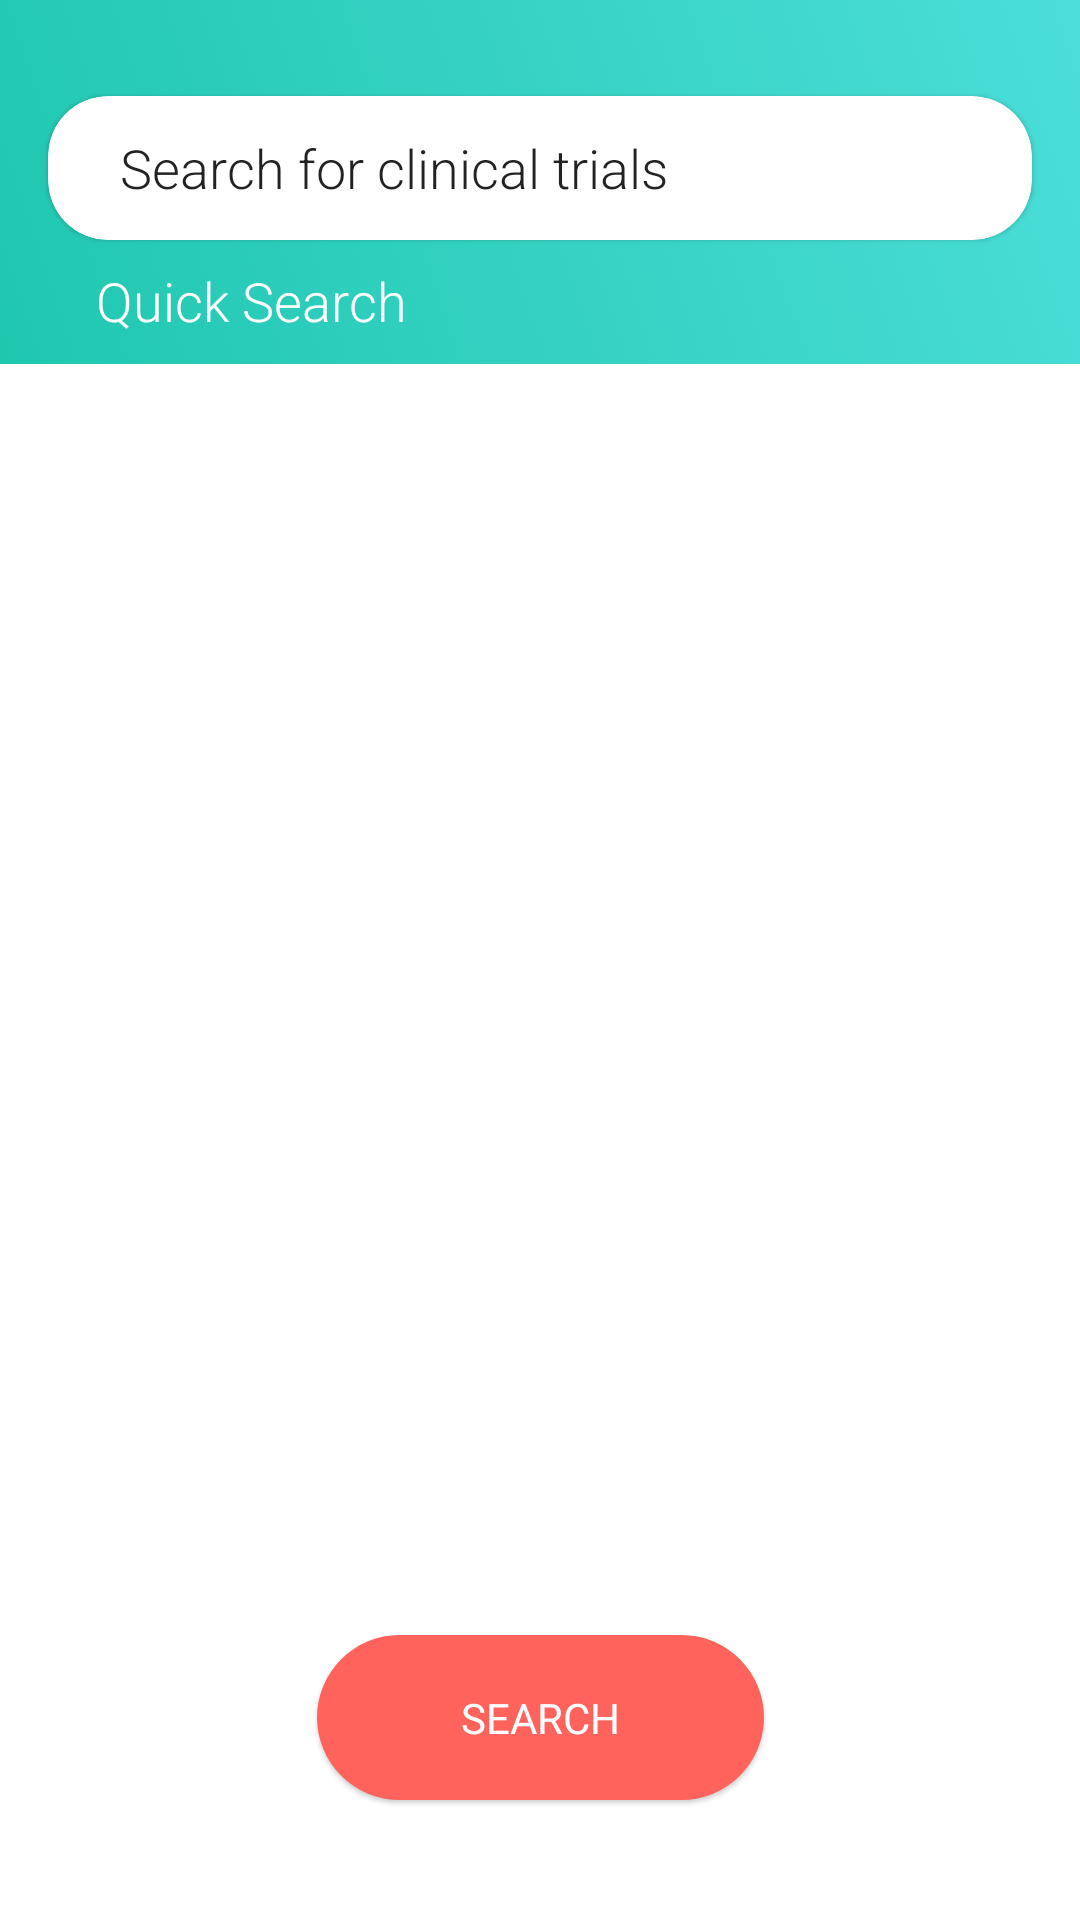

Here is an Android app screen rendered from its layout file. Give the layout XML and the strings, colors and styles it references.
<!-- AndroidManifest.xml: application theme AppTheme -->
<!-- res/layout/fragment_search.xml -->
<?xml version="1.0" encoding="utf-8"?>
<androidx.constraintlayout.motion.widget.MotionLayout
        xmlns:android="http://schemas.android.com/apk/res/android"
        xmlns:app="http://schemas.android.com/apk/res-auto"
        android:id="@+id/motionLayout"
        app:layoutDescription="@xml/research_fragment_scene_01"
        android:layout_width="match_parent"
        android:layout_height="match_parent">

    <View
            android:id="@+id/collapsing_background"
            android:layout_width="0dp"
            android:layout_height="0dp"
            app:layout_constraintStart_toStartOf="parent"
            app:layout_constraintEnd_toEndOf="parent"
            app:layout_constraintTop_toTopOf="parent"
            app:layout_constraintBottom_toBottomOf="@+id/expanded_background_guide"
            android:background="@drawable/background_main_gradient"
            android:focusedByDefault="true"
            android:focusableInTouchMode="true"/>

    <View
            android:id="@+id/expanded_background_guide"
            android:layout_width="0dp"
            android:layout_height="1dp"
            app:layout_constraintStart_toStartOf="parent"
            app:layout_constraintEnd_toEndOf="parent"
            app:layout_constraintTop_toBottomOf="@+id/search_tv_results_title"
            android:background="@android:color/white"
            android:visibility="invisible"
            android:layout_marginTop="8dp"/>

    <com.google.android.material.card.MaterialCardView
            android:id="@+id/search_value_parent"
            android:layout_width="0dp"
            android:layout_height="48dp"
            app:cardCornerRadius="24dp"
            app:layout_constraintStart_toStartOf="parent"
            app:layout_constraintTop_toTopOf="parent"
            app:layout_constraintEnd_toEndOf="parent"
            android:layout_marginTop="32dp"
            android:layout_marginStart="16dp"
            android:layout_marginEnd="16dp">

        <EditText
                android:id="@+id/search_et_value"
                android:layout_width="match_parent"
                android:layout_height="match_parent"
                android:paddingStart="16dp"
                android:hint="Search for clinical trials"
                android:textColorHint="@android:color/black"
                android:alpha="0.87"
                android:elevation="2dp"
                android:background="@android:color/transparent"
                android:layout_marginStart="8dp"
                android:fontFamily="sans-serif-light"/>

    </com.google.android.material.card.MaterialCardView>

    <TextView
            android:id="@+id/search_tv_results_title"
            android:layout_width="0dp"
            android:layout_height="wrap_content"
            app:layout_constraintStart_toStartOf="parent"
            app:layout_constraintTop_toBottomOf="@+id/search_value_parent"
            android:layout_marginTop="8dp"
            android:layout_marginStart="32dp"
            app:layout_constraintEnd_toEndOf="parent"
            android:text="@string/search_status_quick_search"
            android:textColor="@android:color/white"
            android:textSize="18sp"
            android:fontFamily="sans-serif-light"/>

    <androidx.recyclerview.widget.RecyclerView
            android:id="@+id/search_rv_quick_search"
            android:layout_width="0dp"
            android:layout_height="0dp"
            app:layout_constraintStart_toStartOf="parent"
            app:layout_constraintEnd_toEndOf="parent"
            app:layout_constraintTop_toBottomOf="@+id/expanded_background_guide"
            app:layout_constraintBottom_toBottomOf="parent"/>

    <com.airbnb.lottie.LottieAnimationView
            android:id="@+id/search_lottie_searching"
            android:layout_width="0dp"
            android:layout_height="0dp"
            app:layout_constraintStart_toStartOf="parent"
            app:layout_constraintEnd_toEndOf="parent"
            app:layout_constraintTop_toBottomOf="@+id/expanded_background_guide"
            app:layout_constraintBottom_toBottomOf="parent"
            app:lottie_autoPlay="true"
            app:lottie_loop="true"
            app:lottie_fileName="searching_lottie.json"
            android:visibility="gone"/>

    <com.google.android.material.button.MaterialButton
            android:id="@+id/search_btn"
            style="@style/AppTheme.RoundedCornerMaterialButton"
            android:layout_width="wrap_content"
            android:layout_height="56dp"
            app:layout_constraintStart_toStartOf="parent"
            app:layout_constraintEnd_toEndOf="parent"
            app:layout_constraintBottom_toBottomOf="parent"
            android:layout_marginBottom="48dp"
            android:text="Search"
            android:paddingTop="12dp"
            android:paddingBottom="12dp"
            android:paddingStart="48dp"
            android:paddingEnd="48dp"
            android:textColor="@android:color/white"
            app:cornerRadius="20dp"
            android:elevation="1dp"
            android:fontFamily="@font/sanchez"/>

</androidx.constraintlayout.motion.widget.MotionLayout>
<!-- resources referenced by this layout -->
<resources>
  <!-- drawable background_main_gradient (drawable) -->
  <?xml version="1.0" encoding="utf-8"?>
  <selector xmlns:android="http://schemas.android.com/apk/res/android">
      <item>
          <shape>
              <gradient
                      android:angle="45"
                      android:startColor="#20C7AF"
                      android:endColor="#4BDED9"
                      android:type="linear" />
          </shape>
      </item>
  </selector>
  <string name="search_status_quick_search">Quick Search</string>
  <style name="AppTheme.RoundedCornerMaterialButton" parent="Widget.AppCompat.Button.Colored">
          <item name="android:background">@drawable/rounded_shape</item>
      </style>
  <style name="AppTheme" parent="Theme.MaterialComponents.Light.NoActionBar">
          <item name="colorPrimary">@color/colorPrimary</item>
          <item name="colorPrimaryDark">@color/colorPrimaryDark</item>
          <item name="colorAccent">@color/colorAccent</item>
      </style>
  <!-- drawable rounded_shape (drawable) -->
  <shape
          xmlns:android="http://schemas.android.com/apk/res/android"
          android:shape="rectangle"   >
  
      <solid
              android:color="#20C7AF" >
      </solid>
  
      <corners
              android:radius="40dp"   >
      </corners>
  
  </shape>
  <color name="colorPrimary">#FF635B</color>
  <color name="colorPrimaryDark">#00574B</color>
  <color name="colorAccent">#D81B60</color>
</resources>
